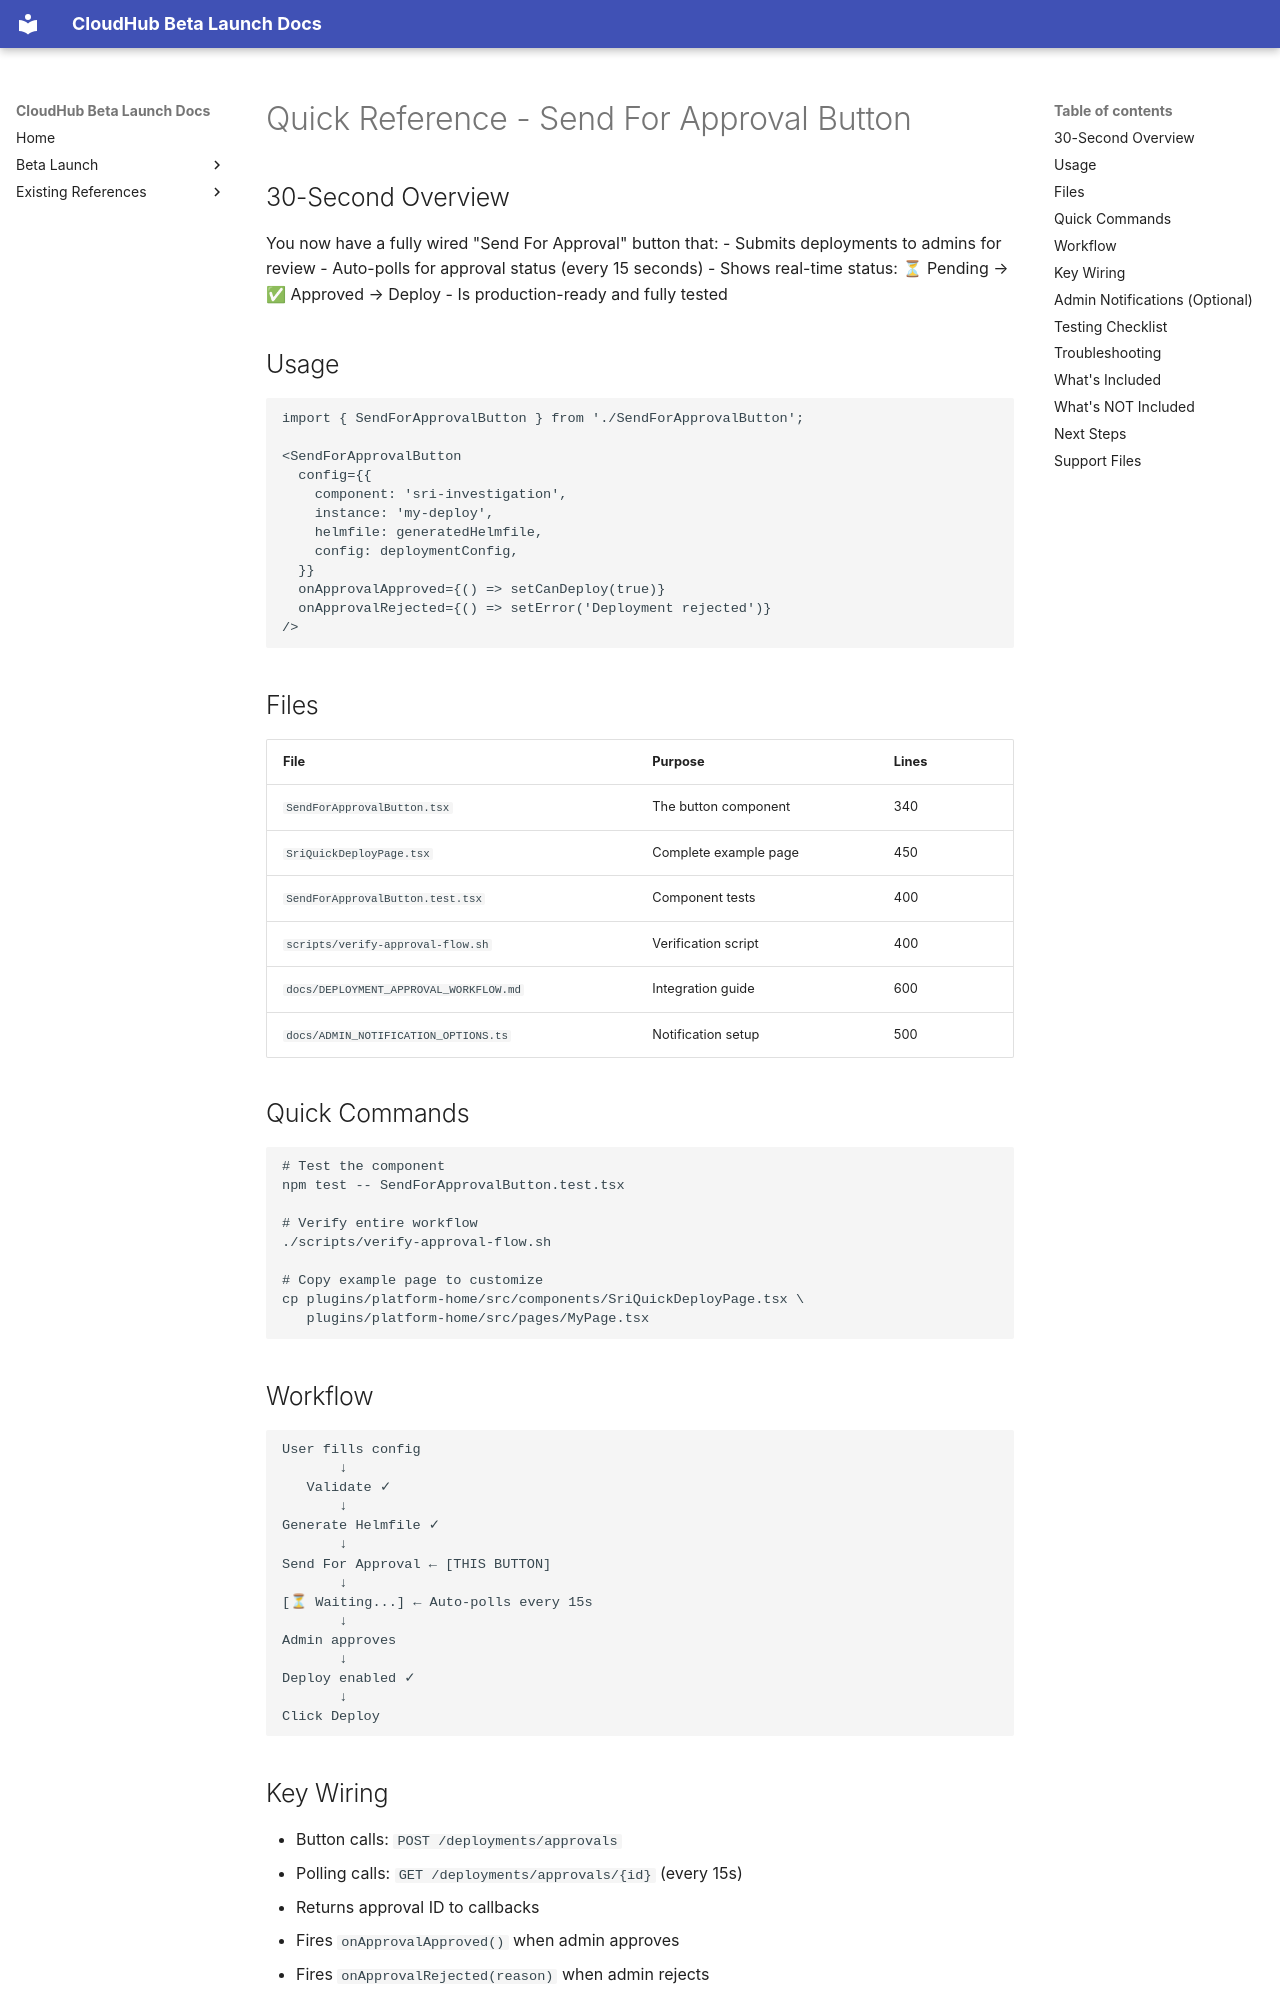

repository: jubermohamad/scp-cloudhub · page: APPROVAL_BUTTON_QUICKREF/index.html · generator: mkdocs

# Quick Reference - Send For Approval Button

## 30-Second Overview

You now have a fully wired "Send For Approval" button that:
- Submits deployments to admins for review
- Auto-polls for approval status (every 15 seconds)
- Shows real-time status: ⏳ Pending → ✅ Approved → Deploy
- Is production-ready and fully tested

## Usage

```typescript
import { SendForApprovalButton } from './SendForApprovalButton';

<SendForApprovalButton
  config={{
    component: 'sri-investigation',
    instance: 'my-deploy',
    helmfile: generatedHelmfile,
    config: deploymentConfig,
  }}
  onApprovalApproved={() => setCanDeploy(true)}
  onApprovalRejected={() => setError('Deployment rejected')}
/>
```

## Files

| File | Purpose | Lines |
|------|---------|-------|
| `SendForApprovalButton.tsx` | The button component | 340 |
| `SriQuickDeployPage.tsx` | Complete example page | 450 |
| `SendForApprovalButton.test.tsx` | Component tests | 400 |
| `scripts/verify-approval-flow.sh` | Verification script | 400 |
| `docs/DEPLOYMENT_APPROVAL_WORKFLOW.md` | Integration guide | 600 |
| `docs/ADMIN_NOTIFICATION_OPTIONS.ts` | Notification setup | 500 |

## Quick Commands

```bash
# Test the component
npm test -- SendForApprovalButton.test.tsx

# Verify entire workflow
./scripts/verify-approval-flow.sh

# Copy example page to customize
cp plugins/platform-home/src/components/SriQuickDeployPage.tsx \
   plugins/platform-home/src/pages/MyPage.tsx
```

## Workflow

```
User fills config
       ↓
   Validate ✓
       ↓
Generate Helmfile ✓
       ↓
Send For Approval ← [THIS BUTTON]
       ↓
[⏳ Waiting...] ← Auto-polls every 15s
       ↓
Admin approves
       ↓
Deploy enabled ✓
       ↓
Click Deploy
```

## Key Wiring

- Button calls: `POST /deployments/approvals`
- Polling calls: `GET /deployments/approvals/{id}` (every 15s)
- Returns approval ID to callbacks
- Fires `onApprovalApproved()` when admin approves
- Fires `onApprovalRejected(reason)` when admin rejects
